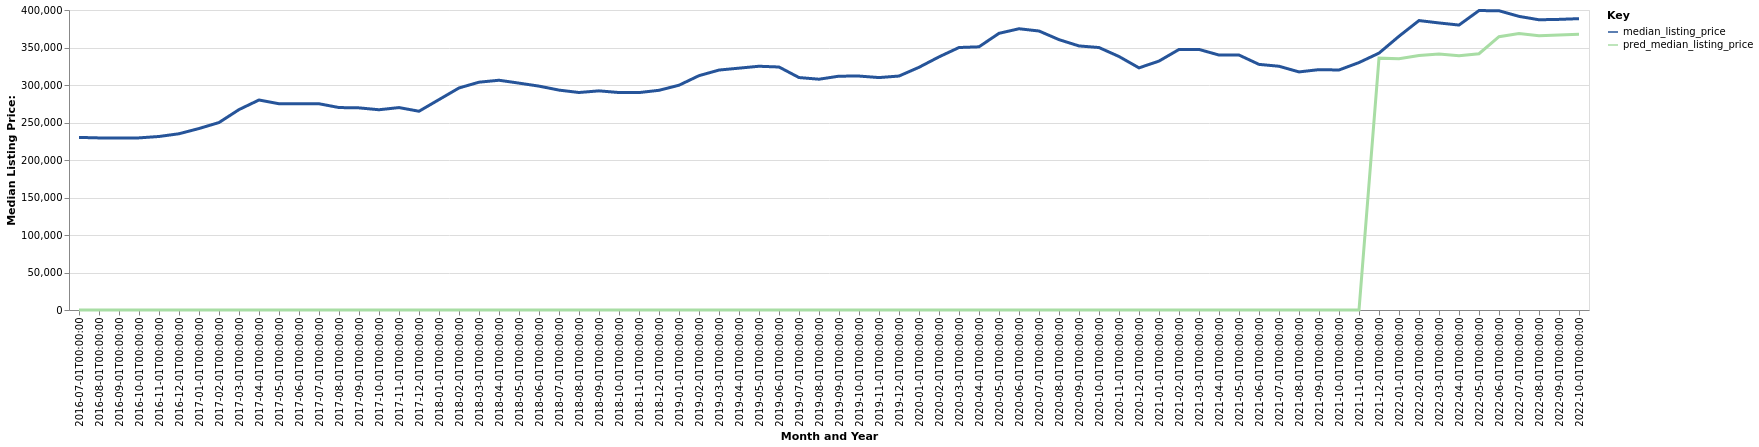

The file beside this chart, header and first rows:
date, time_idx, median_listing_price, thirty_year_interest_rate_five, month, county_name, active_listing_count, pred_median_listing_price, month_year
2016-07-01, 0, 230125, 3.72, 7, Kansas City, MO-KS, 7202, 0, Jul-2016
2016-08-01, 1, 229450, 3.73, 8, Kansas City, MO-KS, 7142, 0, Aug-2016
2016-09-01, 2, 229350, 3.66, 9, Kansas City, MO-KS, 7067, 0, Sep-2016
2016-10-01, 3, 229500, 3.64, 10, Kansas City, MO-KS, 6982, 0, Oct-2016
2016-11-01, 4, 231350, 3.66, 11, Kansas City, MO-KS, 6692, 0, Nov-2016
2016-12-01, 5, 235000, 3.48, 12, Kansas City, MO-KS, 5928, 0, Dec-2016
2017-01-01, 6, 241975, 3.45, 1, Kansas City, MO-KS, 5480, 0, Jan-2017
2017-02-01, 7, 249950, 3.5, 2, Kansas City, MO-KS, 5362, 0, Feb-2017
2017-03-01, 8, 267200, 3.52, 3, Kansas City, MO-KS, 5386, 0, Mar-2017
2017-04-01, 9, 280000, 4.03, 4, Kansas City, MO-KS, 5395, 0, Apr-2017
2017-05-01, 10, 275000, 4.32, 5, Kansas City, MO-KS, 5690, 0, May-2017
2017-06-01, 11, 275000, 4.2, 6, Kansas City, MO-KS, 5972, 0, Jun-2017
2017-07-01, 12, 275000, 4.19, 7, Kansas City, MO-KS, 6329, 0, Jul-2017
2017-08-01, 13, 269940, 4.3, 8, Kansas City, MO-KS, 6338, 0, Aug-2017
2017-09-01, 14, 269500, 4.1, 9, Kansas City, MO-KS, 6469, 0, Sep-2017
2017-10-01, 15, 267000, 4.05, 10, Kansas City, MO-KS, 6589, 0, Oct-2017
2017-11-01, 16, 269900, 3.94, 11, Kansas City, MO-KS, 6361, 0, Nov-2017
2017-12-01, 17, 265000, 4.03, 12, Kansas City, MO-KS, 5854, 0, Dec-2017
2018-01-01, 18, 280532, 3.93, 1, Kansas City, MO-KS, 5233, 0, Jan-2018
2018-02-01, 19, 296043, 3.83, 2, Kansas City, MO-KS, 4858, 0, Feb-2018
2018-03-01, 20, 303750, 3.94, 3, Kansas City, MO-KS, 5071, 0, Mar-2018
2018-04-01, 21, 306345, 3.95, 4, Kansas City, MO-KS, 5298, 0, Apr-2018
2018-05-01, 22, 302500, 3.99, 5, Kansas City, MO-KS, 5768, 0, May-2018
2018-06-01, 23, 298500, 4.15, 6, Kansas City, MO-KS, 6209, 0, Jun-2018
2018-07-01, 24, 293188, 4.4, 7, Kansas City, MO-KS, 6590, 0, Jul-2018
2018-08-01, 25, 290000, 4.46, 8, Kansas City, MO-KS, 6874, 0, Aug-2018
2018-09-01, 26, 292200, 4.58, 9, Kansas City, MO-KS, 7099, 0, Sep-2018
2018-10-01, 27, 289950, 4.66, 10, Kansas City, MO-KS, 7290, 0, Oct-2018
2018-11-01, 28, 289900, 4.62, 11, Kansas City, MO-KS, 7167, 0, Nov-2018
2018-12-01, 29, 292925, 4.54, 12, Kansas City, MO-KS, 6543, 0, Dec-2018
2019-01-01, 30, 299700, 4.6, 1, Kansas City, MO-KS, 6095, 0, Jan-2019
2019-02-01, 31, 312450, 4.72, 2, Kansas City, MO-KS, 5790, 0, Feb-2019
2019-03-01, 32, 319921, 4.9, 3, Kansas City, MO-KS, 5787, 0, Mar-2019
2019-04-01, 33, 322475, 4.94, 4, Kansas City, MO-KS, 5890, 0, Apr-2019
2019-05-01, 34, 325000, 4.75, 5, Kansas City, MO-KS, 6185, 0, May-2019
2019-06-01, 35, 324000, 4.51, 6, Kansas City, MO-KS, 6352, 0, Jun-2019
2019-07-01, 36, 309950, 4.41, 7, Kansas City, MO-KS, 6634, 0, Jul-2019
2019-08-01, 37, 307714, 4.41, 8, Kansas City, MO-KS, 6721, 0, Aug-2019
2019-09-01, 38, 311784, 4.2, 9, Kansas City, MO-KS, 6803, 0, Sep-2019
2019-10-01, 39, 311923, 4.14, 10, Kansas City, MO-KS, 6879, 0, Oct-2019
2019-11-01, 40, 309900, 3.84, 11, Kansas City, MO-KS, 6560, 0, Nov-2019
2019-12-01, 41, 311948, 3.81, 12, Kansas City, MO-KS, 5705, 0, Dec-2019
2020-01-01, 42, 323594, 3.75, 1, Kansas City, MO-KS, 5063, 0, Jan-2020
2020-02-01, 43, 337500, 3.73, 2, Kansas City, MO-KS, 4723, 0, Feb-2020
2020-03-01, 44, 349975, 3.78, 3, Kansas City, MO-KS, 4523, 0, Mar-2020
2020-04-01, 45, 350919, 3.75, 4, Kansas City, MO-KS, 4528, 0, Apr-2020
2020-05-01, 46, 368900, 3.74, 5, Kansas City, MO-KS, 4347, 0, May-2020
2020-06-01, 47, 375000, 3.72, 6, Kansas City, MO-KS, 3995, 0, Jun-2020
2020-07-01, 48, 372000, 3.49, 7, Kansas City, MO-KS, 3727, 0, Jul-2020
2020-08-01, 49, 360475, 3.65, 8, Kansas City, MO-KS, 3567, 0, Aug-2020
2020-09-01, 50, 352088, 3.33, 9, Kansas City, MO-KS, 3531, 0, Sep-2020
2020-10-01, 51, 349950, 3.28, 10, Kansas City, MO-KS, 3615, 0, Oct-2020
2020-11-01, 52, 338000, 3.21, 11, Kansas City, MO-KS, 3493, 0, Nov-2020
2020-12-01, 53, 322849, 3.07, 12, Kansas City, MO-KS, 3114, 0, Dec-2020
2021-01-01, 54, 331900, 2.99, 1, Kansas City, MO-KS, 2621, 0, Jan-2021
2021-02-01, 55, 347375, 2.93, 2, Kansas City, MO-KS, 2069, 0, Feb-2021
2021-03-01, 56, 347425, 2.88, 3, Kansas City, MO-KS, 1969, 0, Mar-2021
2021-04-01, 57, 339950, 2.84, 4, Kansas City, MO-KS, 2075, 0, Apr-2021
2021-05-01, 58, 339950, 2.71, 5, Kansas City, MO-KS, 2215, 0, May-2021
2021-06-01, 59, 327500, 2.79, 6, Kansas City, MO-KS, 2566, 0, Jun-2021
... 16 more rows
